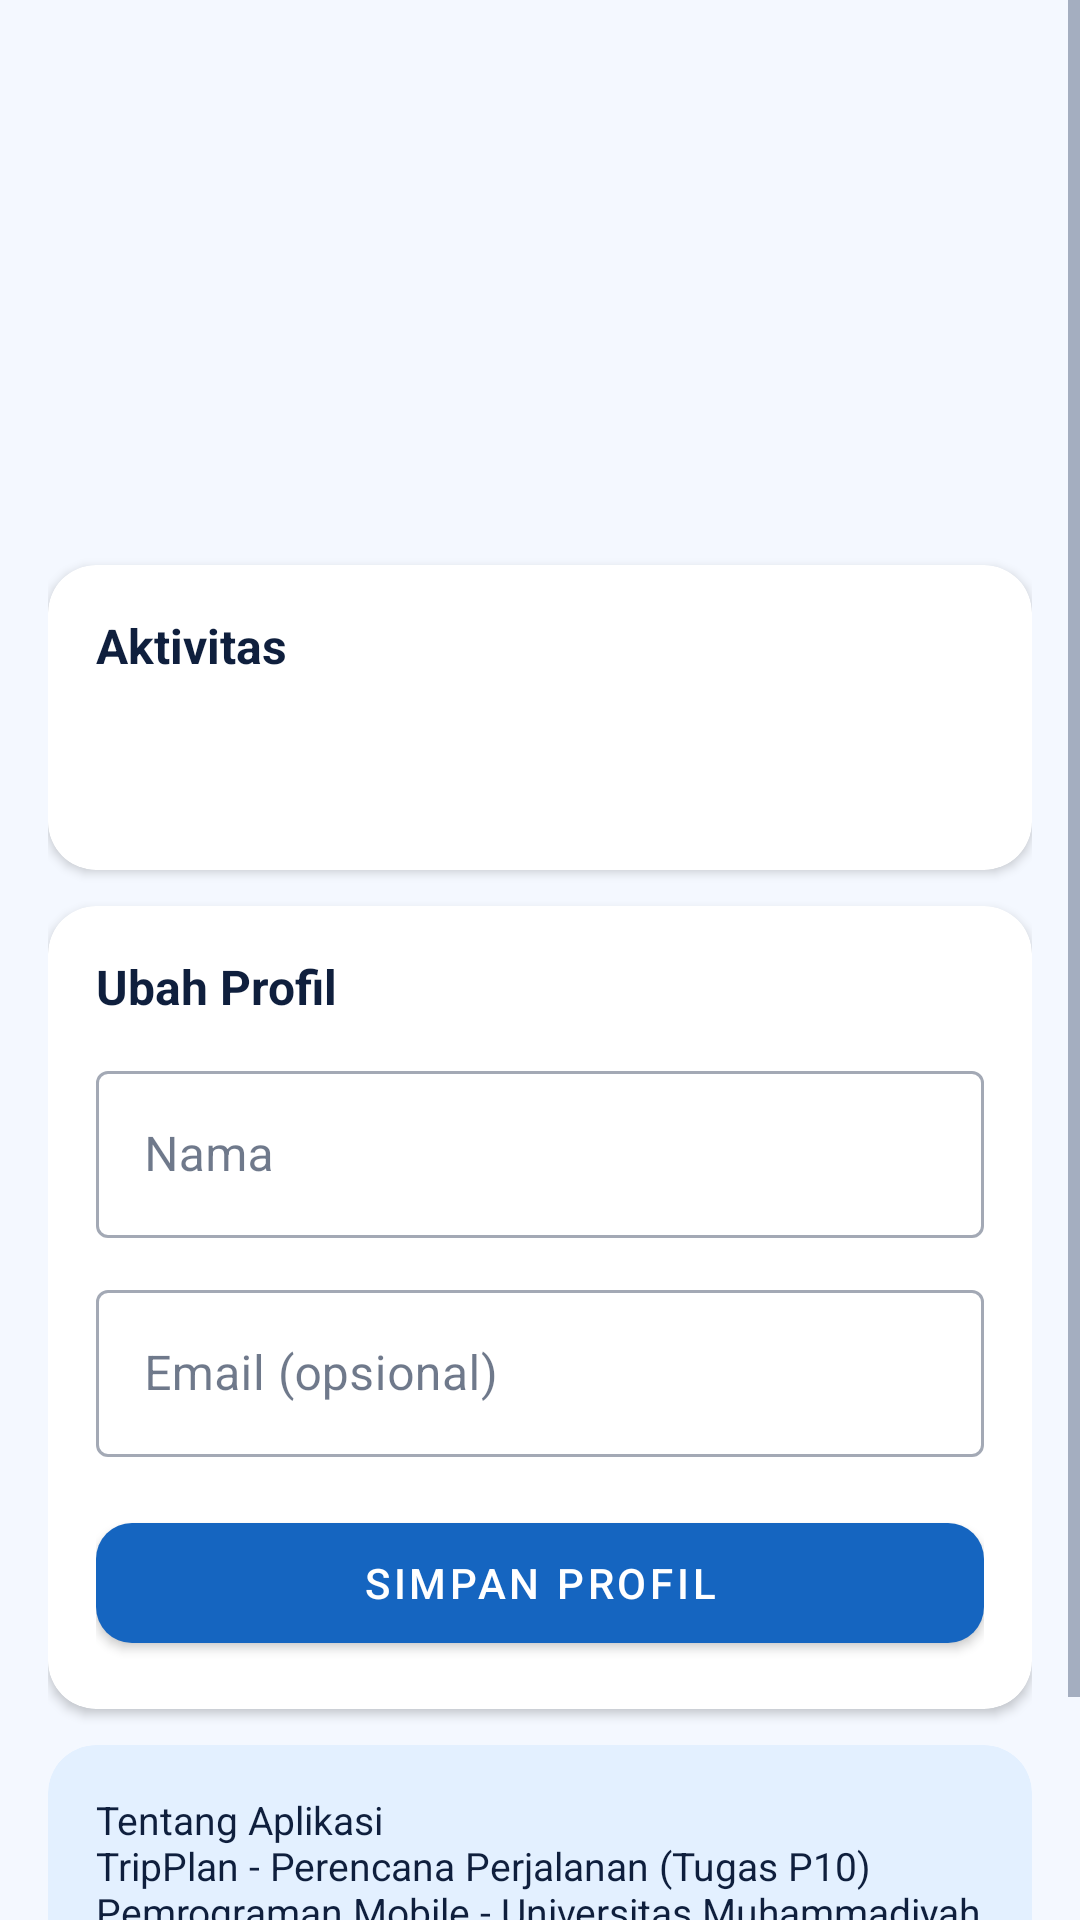

Reconstruct the res/layout file that produces this screen, plus the resources it refers to.
<!-- AndroidManifest.xml: application theme Theme.TripPlan -->
<!-- res/layout/fragment_profile.xml -->
<?xml version="1.0" encoding="utf-8"?>
<ScrollView xmlns:android="http://schemas.android.com/apk/res/android" xmlns:app="http://schemas.android.com/apk/res-auto"
    android:layout_width="match_parent" android:layout_height="match_parent">
    <LinearLayout
        android:layout_width="match_parent" android:layout_height="wrap_content"
        android:orientation="vertical" android:padding="16dp">
        <TextView
            android:id="@+id/tvAvatar" android:layout_width="88dp" android:layout_height="88dp"
            android:layout_gravity="center_horizontal" android:layout_marginTop="8dp"
            android:background="@drawable/bg_circle_primary" android:gravity="center"
            android:textColor="@color/on_primary" android:textSize="36sp" android:textStyle="bold" />
        <TextView
            android:id="@+id/tvProfileName" android:layout_width="match_parent" android:layout_height="wrap_content"
            android:layout_marginTop="12dp" android:gravity="center"
            android:textColor="@color/text_primary" android:textSize="22sp" android:textStyle="bold" />
        <TextView
            android:id="@+id/tvProfileEmail" android:layout_width="match_parent" android:layout_height="wrap_content"
            android:gravity="center" android:textColor="@color/text_secondary" android:textSize="14sp" />

        <com.google.android.material.card.MaterialCardView
            android:layout_width="match_parent" android:layout_height="wrap_content" android:layout_marginTop="16dp"
            app:cardBackgroundColor="@color/surface" app:cardCornerRadius="16dp" app:cardElevation="2dp">
            <LinearLayout
                android:layout_width="match_parent" android:layout_height="wrap_content"
                android:orientation="vertical" android:padding="16dp">
                <TextView android:layout_width="wrap_content" android:layout_height="wrap_content"
                    android:text="Aktivitas" android:textColor="@color/text_primary"
                    android:textSize="16sp" android:textStyle="bold" />
                <TextView android:id="@+id/tvStatTrips" android:layout_width="wrap_content"
                    android:layout_height="wrap_content" android:layout_marginTop="8dp"
                    android:textColor="@color/text_secondary" android:textSize="14sp" />
                <TextView android:id="@+id/tvStatSpent" android:layout_width="wrap_content"
                    android:layout_height="wrap_content" android:layout_marginTop="2dp"
                    android:textColor="@color/text_secondary" android:textSize="14sp" />
            </LinearLayout>
        </com.google.android.material.card.MaterialCardView>

        <com.google.android.material.card.MaterialCardView
            android:layout_width="match_parent" android:layout_height="wrap_content" android:layout_marginTop="12dp"
            app:cardBackgroundColor="@color/surface" app:cardCornerRadius="16dp" app:cardElevation="2dp">
            <LinearLayout
                android:layout_width="match_parent" android:layout_height="wrap_content"
                android:orientation="vertical" android:padding="16dp">
                <TextView android:layout_width="wrap_content" android:layout_height="wrap_content"
                    android:layout_marginBottom="12dp" android:text="Ubah Profil"
                    android:textColor="@color/text_primary" android:textSize="16sp" android:textStyle="bold" />
                <com.google.android.material.textfield.TextInputLayout
                    style="@style/Widget.MaterialComponents.TextInputLayout.OutlinedBox"
                    android:layout_width="match_parent" android:layout_height="wrap_content" android:hint="Nama">
                    <com.google.android.material.textfield.TextInputEditText
                        android:id="@+id/etProfileName" android:layout_width="match_parent"
                        android:layout_height="wrap_content" android:inputType="textPersonName|textCapWords"
                        android:maxLines="1" />
                </com.google.android.material.textfield.TextInputLayout>
                <com.google.android.material.textfield.TextInputLayout
                    style="@style/Widget.MaterialComponents.TextInputLayout.OutlinedBox"
                    android:layout_width="match_parent" android:layout_height="wrap_content"
                    android:layout_marginTop="12dp" android:hint="Email (opsional)">
                    <com.google.android.material.textfield.TextInputEditText
                        android:id="@+id/etProfileEmail" android:layout_width="match_parent"
                        android:layout_height="wrap_content" android:inputType="textEmailAddress" android:maxLines="1" />
                </com.google.android.material.textfield.TextInputLayout>
                <com.google.android.material.button.MaterialButton
                    android:id="@+id/btnSaveProfile" android:layout_width="match_parent"
                    android:layout_height="52dp" android:layout_marginTop="16dp"
                    android:text="Simpan Profil" app:cornerRadius="12dp" />
            </LinearLayout>
        </com.google.android.material.card.MaterialCardView>

        <com.google.android.material.card.MaterialCardView
            android:layout_width="match_parent" android:layout_height="wrap_content" android:layout_marginTop="12dp"
            app:cardBackgroundColor="@color/primary_soft" app:cardCornerRadius="16dp" app:cardElevation="0dp">
            <TextView
                android:layout_width="match_parent" android:layout_height="wrap_content" android:padding="16dp"
                android:text="Tentang Aplikasi&#10;TripPlan - Perencana Perjalanan (Tugas P10)&#10;Pemrograman Mobile - Universitas Muhammadiyah Kotabumi&#10;Dibuat oleh Habibah (NIM 2459201067), Kelas 5A, Sistem dan Teknologi Informasi"
                android:textColor="@color/text_primary" android:textSize="13sp" />
        </com.google.android.material.card.MaterialCardView>
    </LinearLayout>
</ScrollView>
<!-- resources referenced by this layout -->
<resources>
  <color name="on_primary">#FFFFFF</color>
  <color name="primary_soft">#E3F0FF</color>
  <color name="surface">#FFFFFF</color>
  <color name="text_primary">#0F1F3D</color>
  <color name="text_secondary">#5B6B85</color>
  <style name="Theme.TripPlan" parent="Theme.MaterialComponents.DayNight.NoActionBar">
          <item name="colorPrimary">@color/primary</item>
          <item name="colorPrimaryVariant">@color/primary_dark</item>
          <item name="colorOnPrimary">@color/on_primary</item>
          <item name="colorSecondary">@color/accent</item>
          <item name="colorOnSecondary">@color/on_primary</item>
          <item name="android:colorBackground">@color/bg</item>
          <item name="colorSurface">@color/surface</item>
          <item name="colorOnSurface">@color/text_primary</item>
          <item name="colorOnBackground">@color/text_primary</item>
          <item name="android:textColorPrimary">@color/text_primary</item>
          <item name="android:textColorSecondary">@color/text_secondary</item>
          <item name="android:statusBarColor">@color/status_bar</item>
          <item name="android:windowLightStatusBar">false</item>
      </style>
  <color name="primary">#1565C0</color>
  <color name="primary_dark">#0D47A1</color>
  <color name="accent">#42A5F5</color>
  <color name="bg">#F4F8FF</color>
  <color name="status_bar">#0D47A1</color>
</resources>
